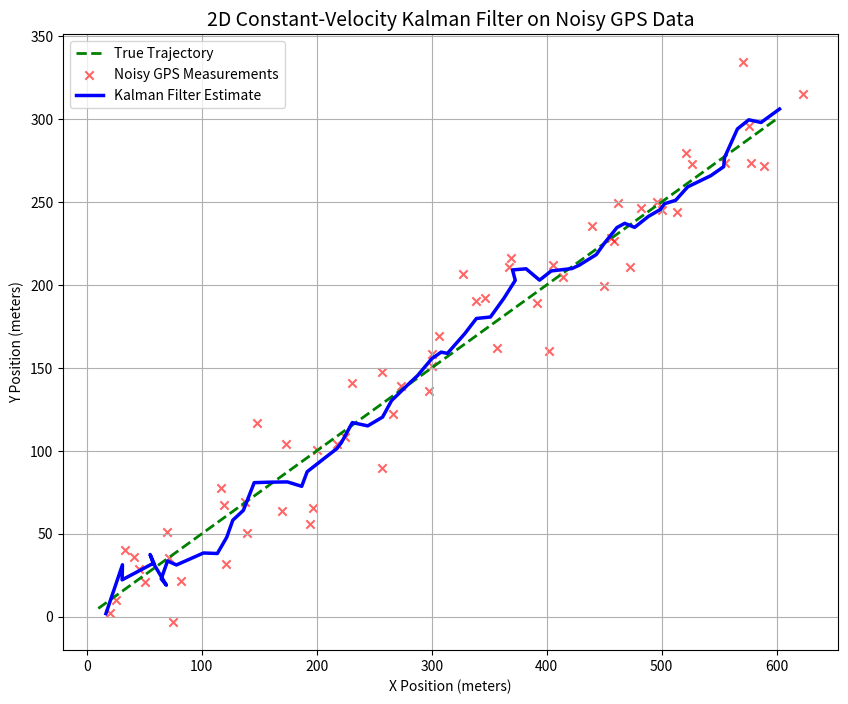

Here is the Python script that generated this plot:
import numpy as np
import matplotlib.pyplot as plt

# ==========================================
# 1. Define the Kalman Filter Class
# ==========================================
class ConstantVelocityKalmanFilter:
    def __init__(self, dt, q_variance, r_variance, initial_state, initial_covariance):
        self.dt = dt

        # State Transition Matrix (A) from Part A
        self.A = np.array([
            [1, 0, dt, 0],
            [0, 1, 0, dt],
            [0, 0, 1, 0],
            [0, 0, 0, 1]
        ])

        # Measurement Matrix (H) from Part A
        self.H = np.array([
            [1, 0, 0, 0],
            [0, 1, 0, 0]
        ])

        # Process Noise Covariance (Q = G * Sigma_p * G^T)
        # Using the G matrix derived in Part A
        G = np.array([
            [0.5 * dt**2, 0],
            [0, 0.5 * dt**2],
            [dt, 0],
            [0, dt]
        ])
        self.Q = q_variance * (G @ G.T)

        # Measurement Noise Covariance (R)
        self.R = np.array([
            [r_variance, 0],
            [0, r_variance]
        ])

        # Initialize State (x) and Covariance (P)
        self.x = np.array(initial_state, dtype=float).reshape(4, 1)
        self.P = np.array(initial_covariance, dtype=float)

    def predict(self):
        # Time Update: x_k^- = A * x_{k-1}^+
        self.x = self.A @ self.x

        # Covariance Update: P_k^- = A * P_{k-1}^+ * A^T + Q
        self.P = self.A @ self.P @ self.A.T + self.Q
        return self.x

    def update(self, z):
        # Format measurement as column vector
        z = np.array(z, dtype=float).reshape(2, 1)

        # Innovation (Residual): y = z - H * x^-
        y = z - self.H @ self.x

        # Innovation Covariance: S = H * P^- * H^T + R
        S = self.H @ self.P @ self.H.T + self.R

        # Kalman Gain: K = P^- * H^T * S^-1
        K = self.P @ self.H.T @ np.linalg.inv(S)

        # Posterior State Update: x^+ = x^- + K * y
        self.x = self.x + K @ y

        # Posterior Covariance Update: P^+ = (I - K * H) * P^-
        I = np.eye(self.P.shape[0])
        self.P = (I - K @ self.H) @ self.P

        return self.x

# ==========================================
# 2. Simulate Noisy GPS Data
# ==========================================
np.random.seed(42) # For reproducible results
dt = 1.0           # 1 second sampling interval
num_steps = 60

true_positions = []
noisy_measurements = []

# Ground truth initial conditions
true_x, true_y = 0.0, 0.0
true_vx, true_vy = 10.0, 5.0 # Target is moving diagonally

# Define the standard deviation of our GPS noise (e.g., 20 meters)
gps_noise_std = 20.0

for _ in range(num_steps):
    # Simulate true kinematics
    true_x += true_vx * dt
    true_y += true_vy * dt
    true_positions.append((true_x, true_y))

    # Simulate noisy GPS readings
    meas_x = true_x + np.random.normal(0, gps_noise_std)
    meas_y = true_y + np.random.normal(0, gps_noise_std)
    noisy_measurements.append((meas_x, meas_y))

# ==========================================
# 3. Run the Kalman Filter
# ==========================================
# We initialize the filter blind (starting at [0,0] with zero velocity)
# We set P0 very high because we have no idea if our initial guess is right.
initial_state = [0, 0, 0, 0]
initial_covariance = np.eye(4) * 1000

kf = ConstantVelocityKalmanFilter(
    dt=dt,
    q_variance=0.5,             # Tuning parameter: expected random acceleration
    r_variance=gps_noise_std**2, # Sensor variance is std_dev squared
    initial_state=initial_state,
    initial_covariance=initial_covariance
)

filtered_positions = []

# Loop through the incoming GPS stream
for z in noisy_measurements:
    kf.predict()                 # Step 1: Predict based on velocity
    state = kf.update(z)         # Step 2: Correct using the GPS ping

    # Save the filtered [x, y] position
    filtered_positions.append((state[0, 0], state[1, 0]))

# ==========================================
# 4. Visualize the Results
# ==========================================
true_x_vals, true_y_vals = zip(*true_positions)
meas_x_vals, meas_y_vals = zip(*noisy_measurements)
filt_x_vals, filt_y_vals = zip(*filtered_positions)

plt.figure(figsize=(10, 8))
plt.plot(true_x_vals, true_y_vals, 'g--', label='True Trajectory', linewidth=2)
plt.scatter(meas_x_vals, meas_y_vals, c='r', marker='x', label='Noisy GPS Measurements', alpha=0.6)
plt.plot(filt_x_vals, filt_y_vals, 'b-', label='Kalman Filter Estimate', linewidth=2.5)

plt.title("2D Constant-Velocity Kalman Filter on Noisy GPS Data", fontsize=14)
plt.xlabel("X Position (meters)")
plt.ylabel("Y Position (meters)")
plt.legend()
plt.grid(True)
plt.show()
